6-way image classification set "abo" from GitHub (trungquoc113/Interior-design-using-AI); label vocabulary: bed, chair, lamp, sofa, storage, table.

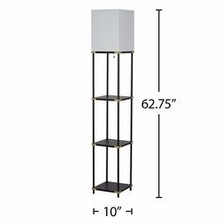
Label: lamp

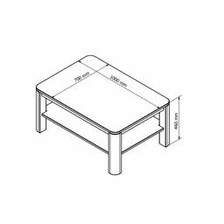
Label: table

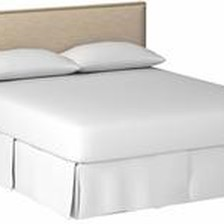
Label: bed

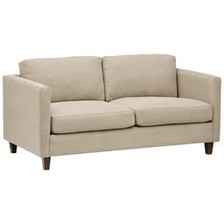
Label: sofa

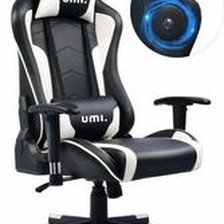
Label: chair

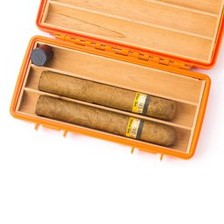
Label: storage
